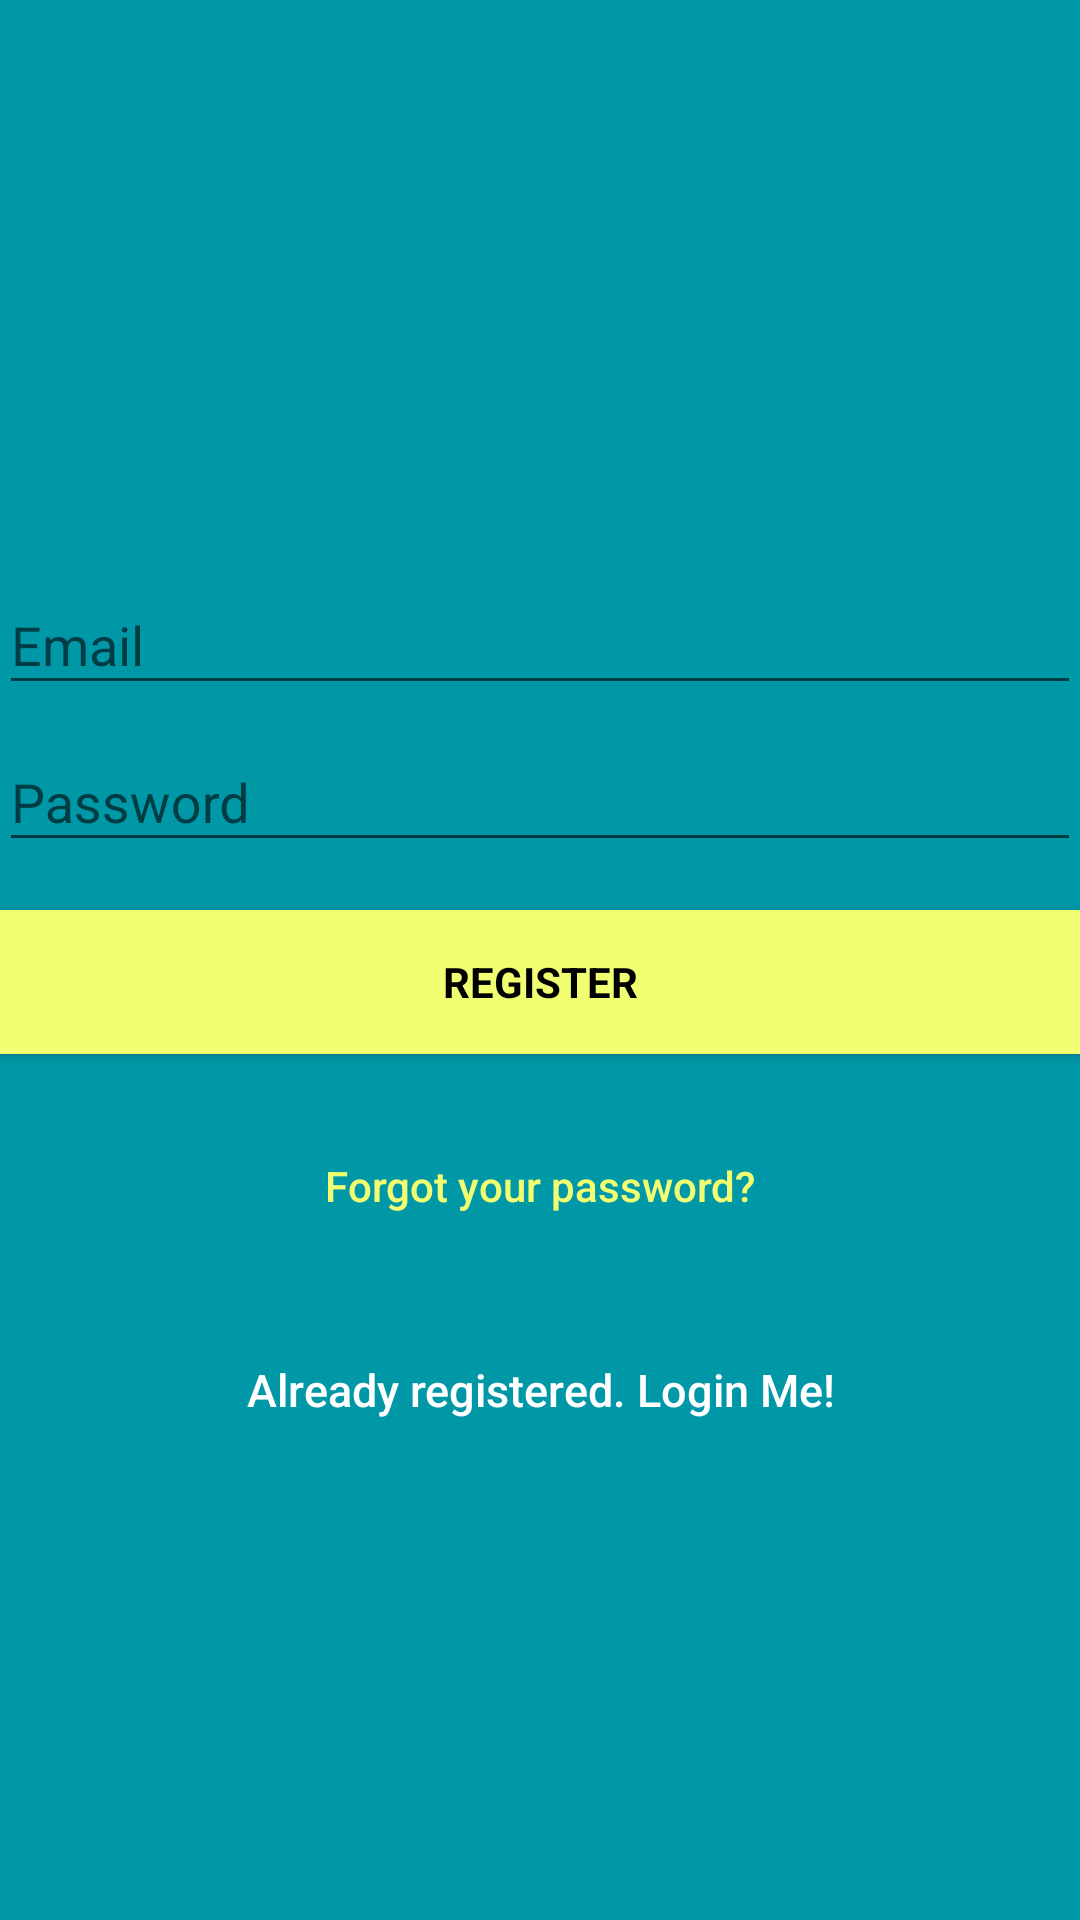

Produce the Android XML layout that renders to this screen, including the resource entries it uses.
<!-- AndroidManifest.xml: application theme AppTheme -->
<!-- res/layout/activity_signup.xml -->
<?xml version="1.0" encoding="utf-8"?>
<android.support.design.widget.CoordinatorLayout xmlns:android="http://schemas.android.com/apk/res/android"
    xmlns:app="http://schemas.android.com/apk/res-auto"
    xmlns:tools="http://schemas.android.com/tools"
    android:layout_width="match_parent"
    android:layout_height="match_parent"
    android:fitsSystemWindows="true"
   >

    <LinearLayout
        android:layout_width="fill_parent"
        android:layout_height="fill_parent"
        android:background="@color/colorPrimaryDark"
        android:gravity="center"
        android:orientation="vertical"
        android:padding="@dimen/activity_horizontal_margin">


        <ImageView
            android:layout_width="wrap_content"
            android:layout_height="wrap_content"
            android:layout_gravity="center_horizontal"
            android:layout_marginBottom="30dp"
            android:src="@mipmap/ic_launcher" />

        <android.support.design.widget.TextInputLayout
            android:layout_width="match_parent"
            android:layout_height="wrap_content">

            <EditText
                android:id="@+id/email"
                android:layout_width="match_parent"
                android:layout_height="wrap_content"
                android:hint="@string/email"
                android:inputType="textEmailAddress"
                android:maxLines="1"
                android:singleLine="true"
                android:textColor="@android:color/white" />

        </android.support.design.widget.TextInputLayout>

        <android.support.design.widget.TextInputLayout
            android:layout_width="match_parent"
            android:layout_height="wrap_content">

            <EditText
                android:id="@+id/password"
                android:layout_width="match_parent"
                android:layout_height="wrap_content"
                android:focusableInTouchMode="true"
                android:hint="@string/hint_password"
                android:imeActionId="@+id/login"
                android:imeOptions="actionUnspecified"
                android:inputType="textPassword"
                android:maxLines="1"
                android:singleLine="true"
                android:textColor="@android:color/white" />

        </android.support.design.widget.TextInputLayout>

        <Button
            android:id="@+id/sign_up_button"
            style="?android:textAppearanceSmall"
            android:layout_width="match_parent"
            android:layout_height="wrap_content"
            android:layout_marginTop="16dp"
            android:background="@color/colorAccent"
            android:text="@string/action_sign_in_short"
            android:textColor="@android:color/black"
            android:textStyle="bold" />

        <Button
            android:id="@+id/btn_reset_password"
            android:layout_width="fill_parent"
            android:layout_height="wrap_content"
            android:layout_marginTop="20dip"
            android:background="@null"
            android:text="@string/btn_forgot_password"
            android:textAllCaps="false"
            android:textColor="@color/colorAccent" />

        

        <Button
            android:id="@+id/sign_in_button"
            android:layout_width="fill_parent"
            android:layout_height="wrap_content"
            android:layout_marginTop="20dip"
            android:background="@null"
            android:text="@string/btn_link_to_login"
            android:textAllCaps="false"
            android:textColor="@color/white"
            android:textSize="15dp" />
    </LinearLayout>

    <ProgressBar
        android:id="@+id/progressBar"
        android:layout_width="30dp"
        android:layout_height="30dp"
        android:layout_gravity="center|bottom"
        android:layout_marginBottom="20dp"
        android:visibility="gone" />
</android.support.design.widget.CoordinatorLayout>
<!-- resources referenced by this layout -->
<resources>
  <color name="colorAccent">#f2fe71</color>
  <color name="colorPrimaryDark">#0097a7</color>
  <color name="white">#ffffff</color>
  <string name="action_sign_in_short">Register</string>
  <string name="btn_forgot_password">Forgot your password?</string>
  <string name="btn_link_to_login">Already registered. Login Me!</string>
  <string name="email">Email</string>
  <string name="hint_password">Password</string>
  <style name="AppTheme" parent="Theme.AppCompat.Light.DarkActionBar">
          
          <item name="colorPrimary">@color/colorPrimary</item>
          <item name="colorPrimaryDark">@color/colorPrimaryDark</item>
          <item name="colorAccent">@color/colorAccent</item>
      </style>
  <color name="colorPrimary">#00bcd4</color>
</resources>
